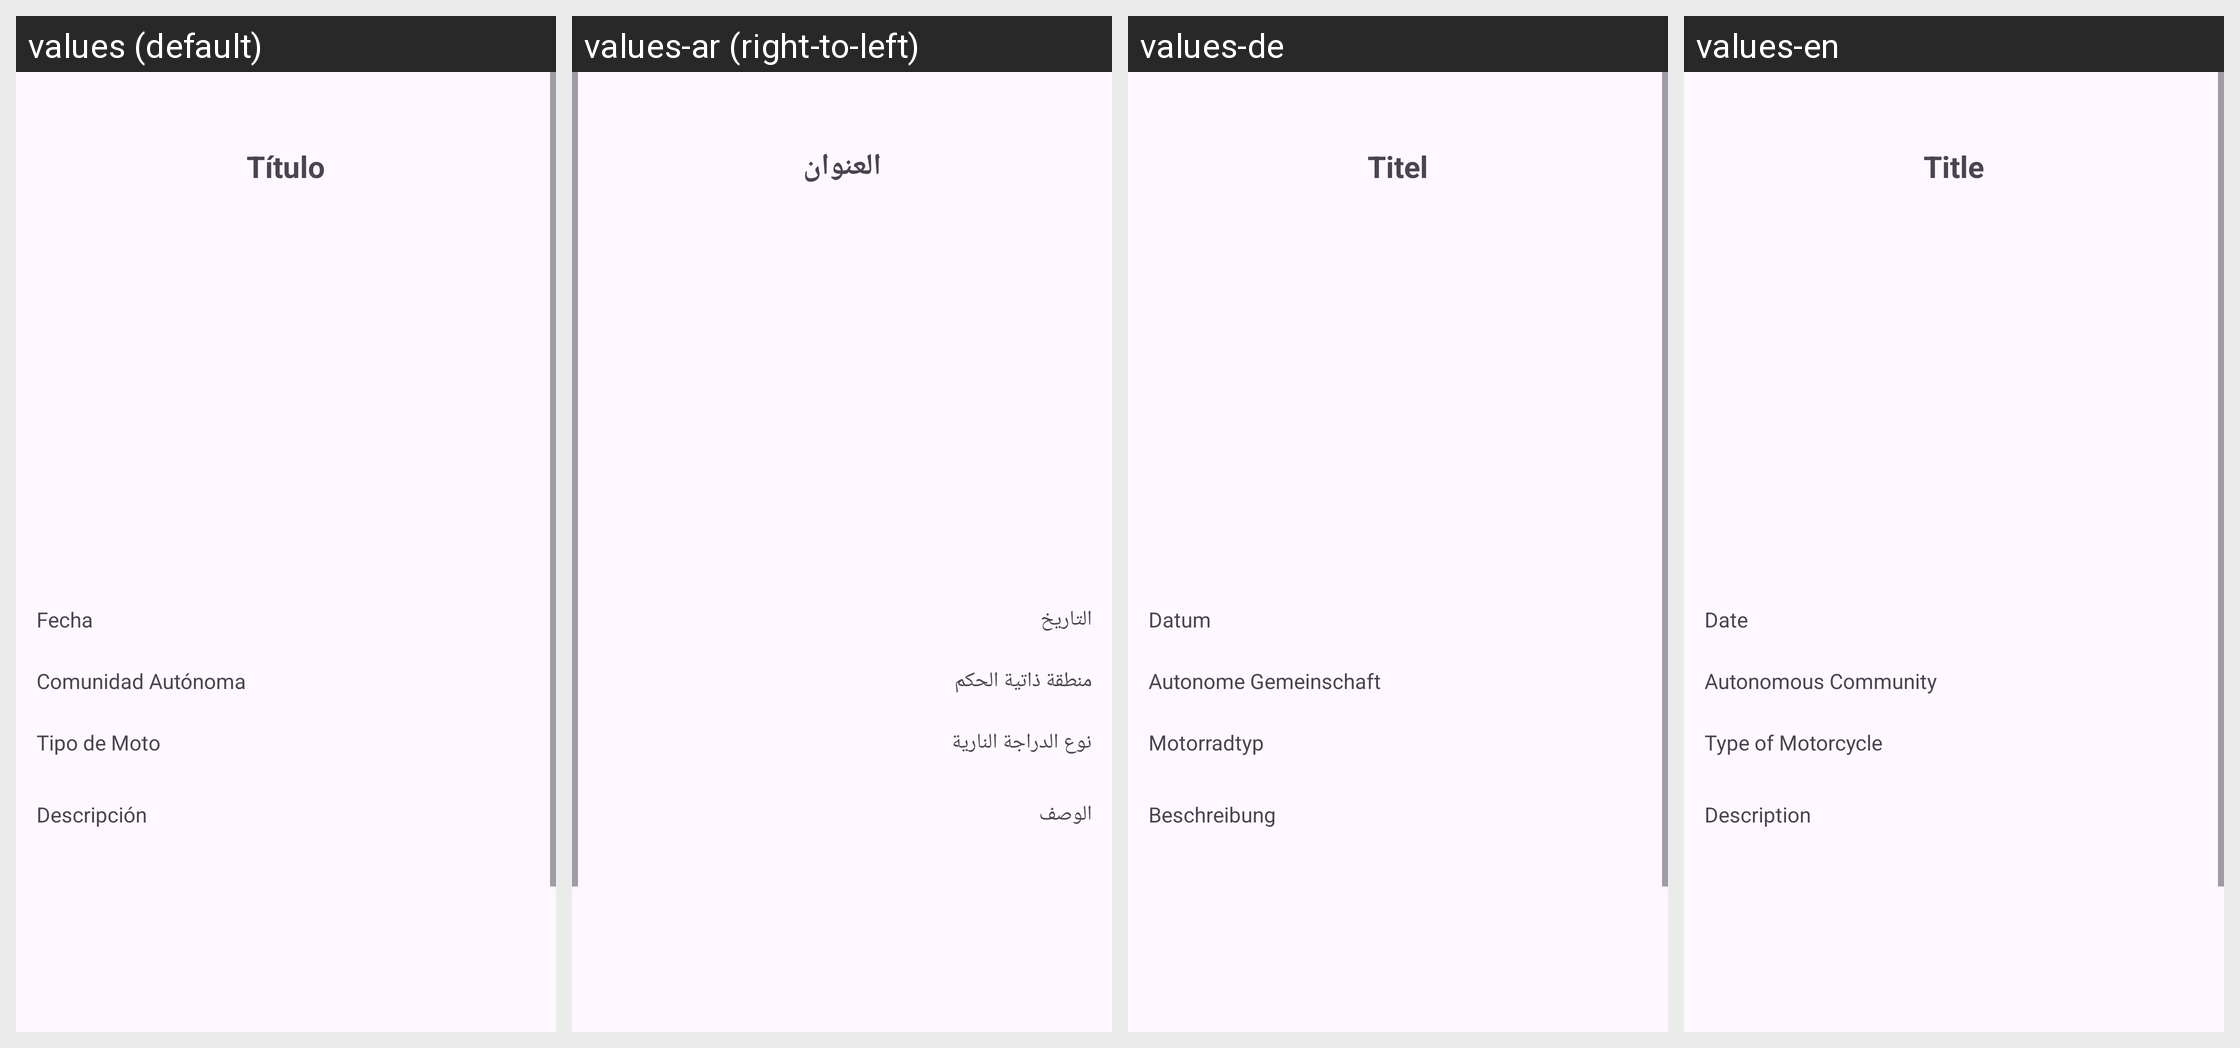

For this localized Android screen grid, give each drawn string resource with its value in every locale shown.
Android screen res/layout/activity_detalle_ruta2.xml rendered under 4 locales, left to right: values (default), values-ar (right-to-left), values-de, values-en. Device: Nexus 5 (rendered at 1080×1920; each locale shown at half size, 540×960, under a caption strip naming it); theme Theme.RutasMoterasApp.
Other locales in the repository, not shown: values-fr, values-it.
Strings drawn on this screen, with the default value and each locale's value (text and hints the layout hard-codes, and strings that could not be matched under every locale, appear in the picture but are not listed):

titulo
  values: Título
  values-ar: العنوان
  values-de: Titel
  values-en: Title

tipoMoto
  values: Tipo de Moto
  values-ar: نوع الدراجة النارية
  values-de: Motorradtyp
  values-en: Type of Motorcycle

descripcion
  values: Descripción
  values-ar: الوصف
  values-de: Beschreibung
  values-en: Description

fecha
  values: Fecha
  values-ar: التاريخ
  values-de: Datum
  values-en: Date

comAuto
  values: Comunidad Autónoma
  values-ar: منطقة ذاتية الحكم
  values-de: Autonome Gemeinschaft
  values-en: Autonomous Community
